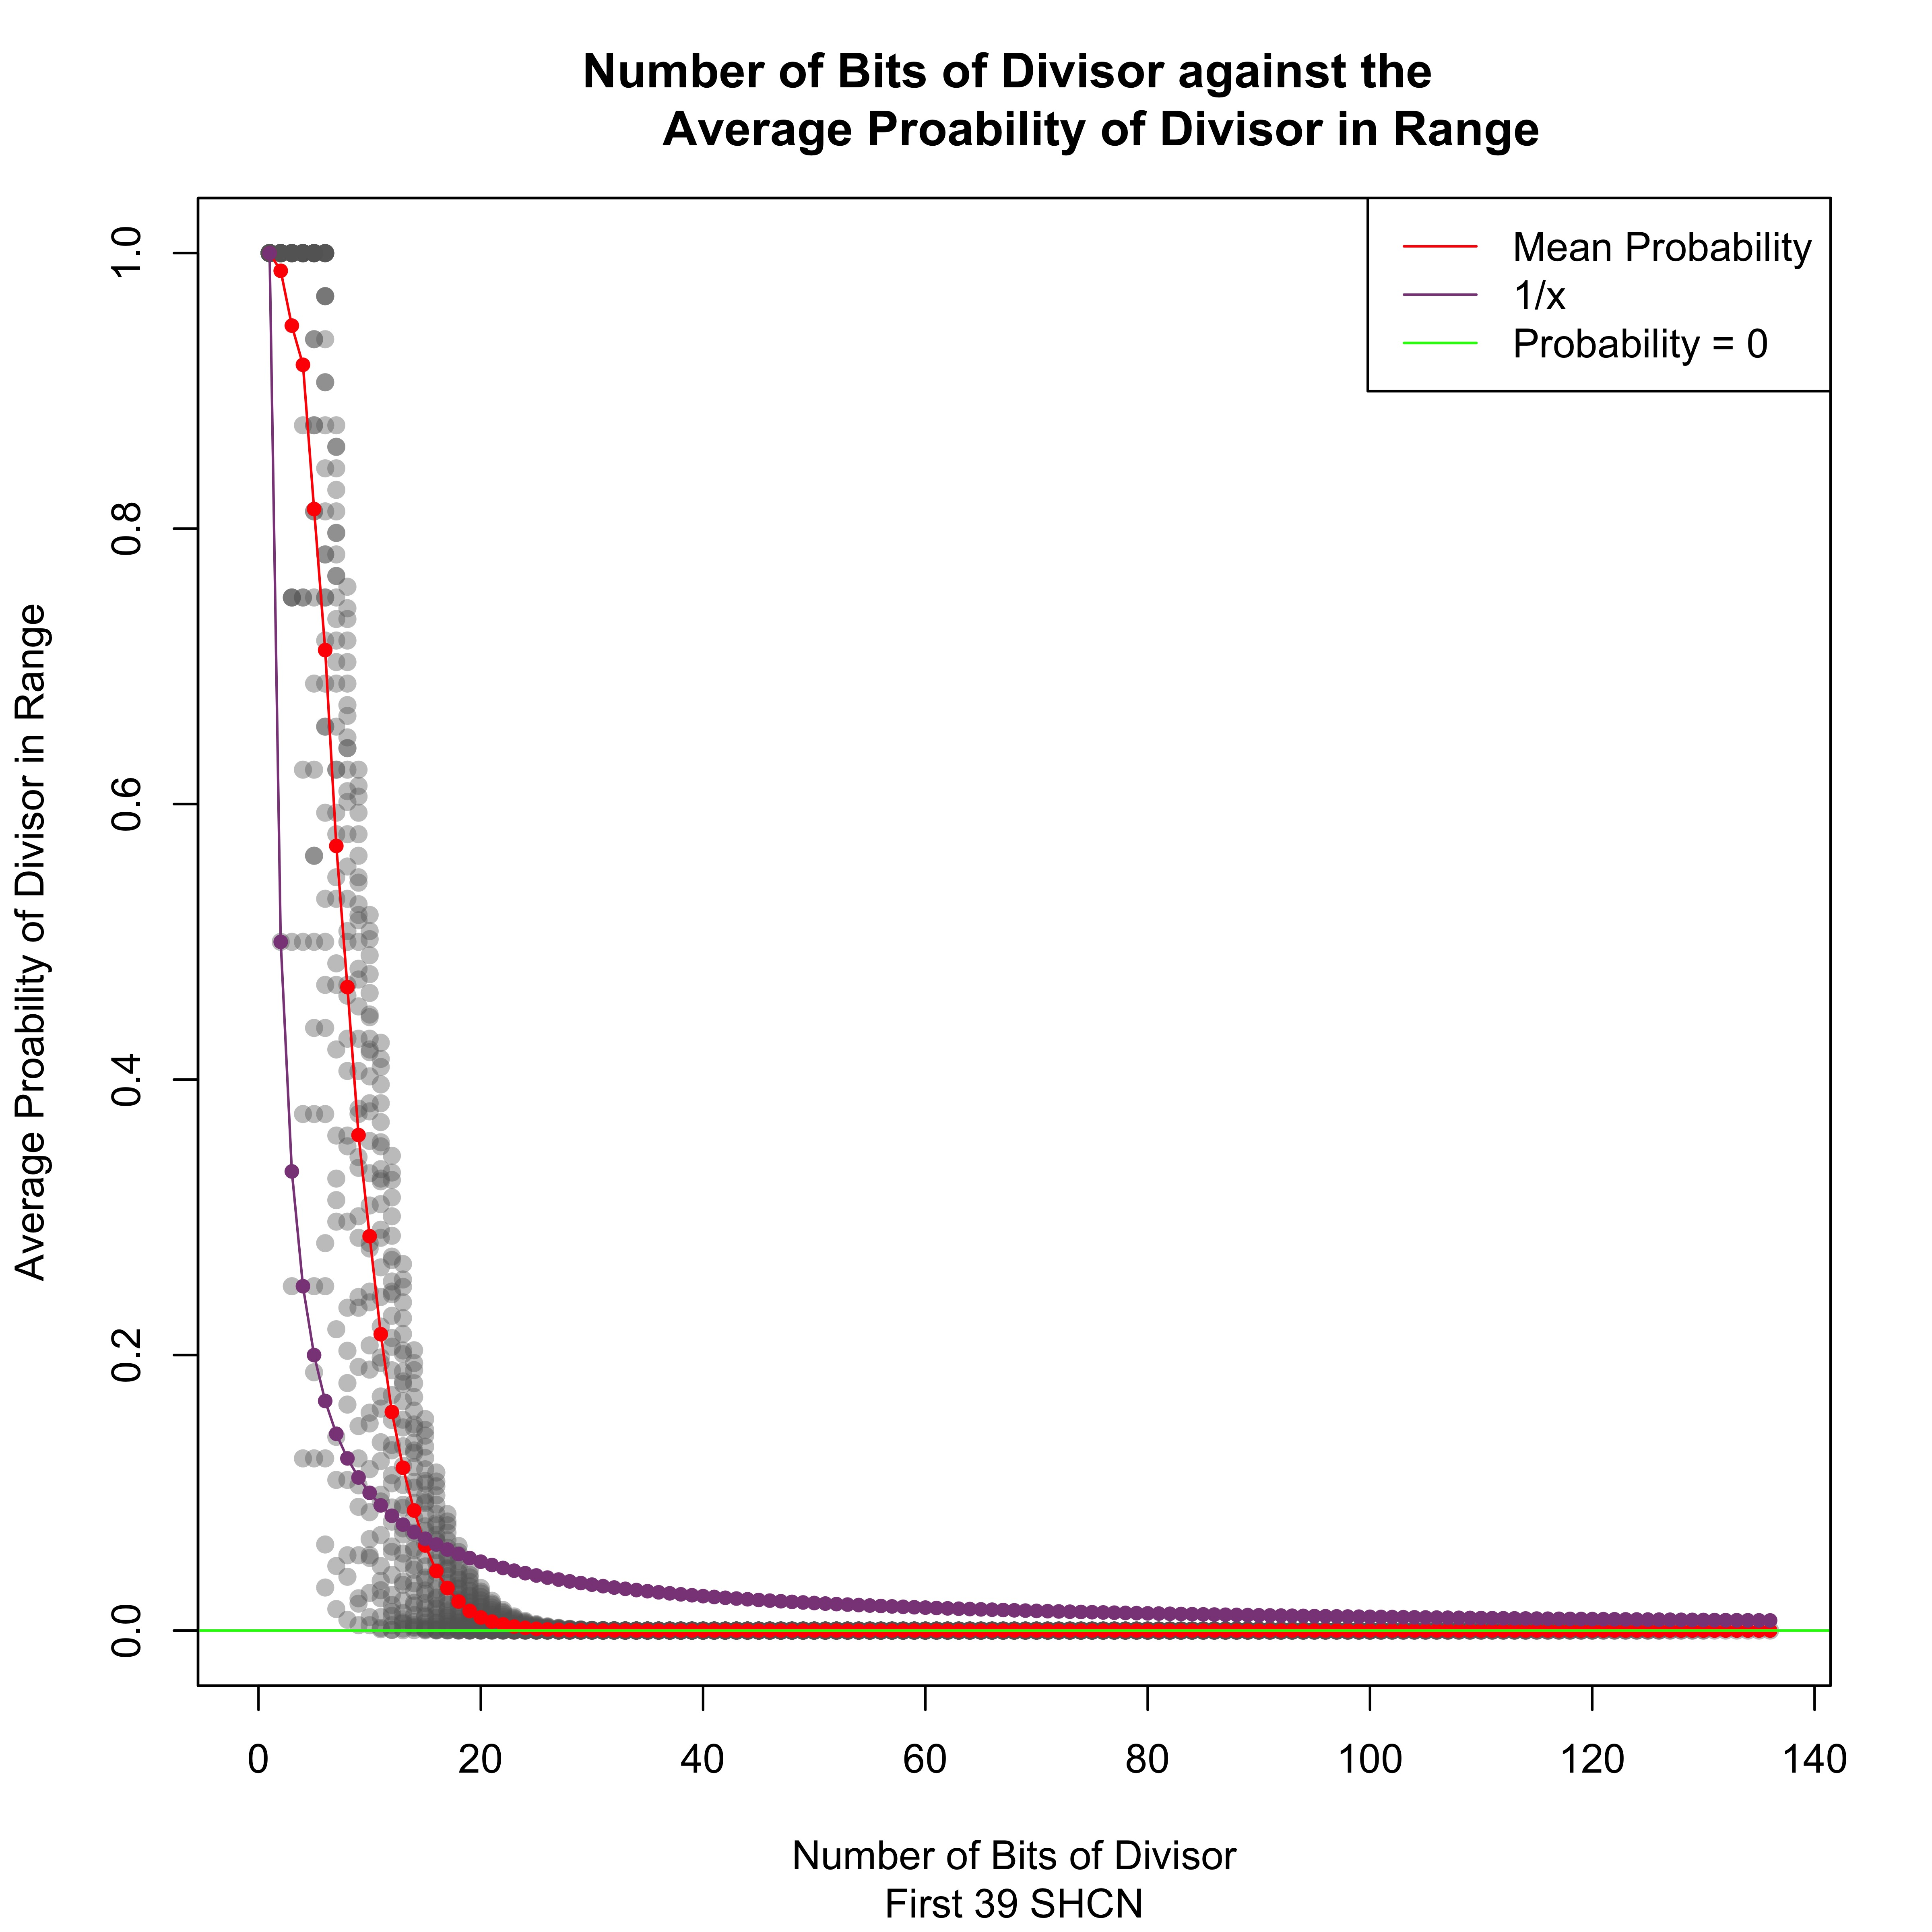

The table this chart was drawn from, first rows:
num, bits, divisors
2, 1, 1
2, 2, 0.5
6, 1, 1
6, 2, 1
6, 3, 0.25
12, 1, 1
12, 2, 1
12, 3, 0.5
12, 4, 0.125
60, 1, 1
60, 2, 1
60, 3, 0.75
60, 4, 0.375
60, 5, 0.125
60, 6, 0.03125
120, 1, 1
120, 2, 1
120, 3, 0.75
120, 4, 0.5
120, 5, 0.1875
120, 6, 0.0625
120, 7, 0.01562
360, 1, 1
360, 2, 1
360, 3, 0.75
360, 4, 0.625
360, 5, 0.25
360, 6, 0.125
360, 7, 0.04688
360, 8, 0.007812
360, 9, 0.003906
2520, 1, 1
2520, 2, 1
2520, 3, 1
2520, 4, 0.75
2520, 5, 0.375
2520, 6, 0.25
2520, 7, 0.1094
2520, 8, 0.03906
2520, 9, 0.01953
2520, 10, 0.003906
2520, 11, 0.0009766
2520, 12, 0.0004883
5040, 1, 1
5040, 2, 1
5040, 3, 1
5040, 4, 0.75
5040, 5, 0.4375
5040, 6, 0.2812
5040, 7, 0.1406
5040, 8, 0.05469
5040, 9, 0.02344
5040, 10, 0.009766
5040, 11, 0.001953
5040, 12, 0.0004883
5040, 13, 0.0002441
55440, 1, 1
55440, 2, 1
55440, 3, 1
55440, 4, 0.875
... 2,116 more rows
